Run: headless pygame with SDL's dummy video driver; simulated clock (each Clock.tick advances the game by its frame time, no real sleeping); random seed 0; keys injected as events and as key.get_pressed() state; mouse plan: one left click at the window centre at the start of phase 2, then a move to the lower-right quarter at the start of phase 3.
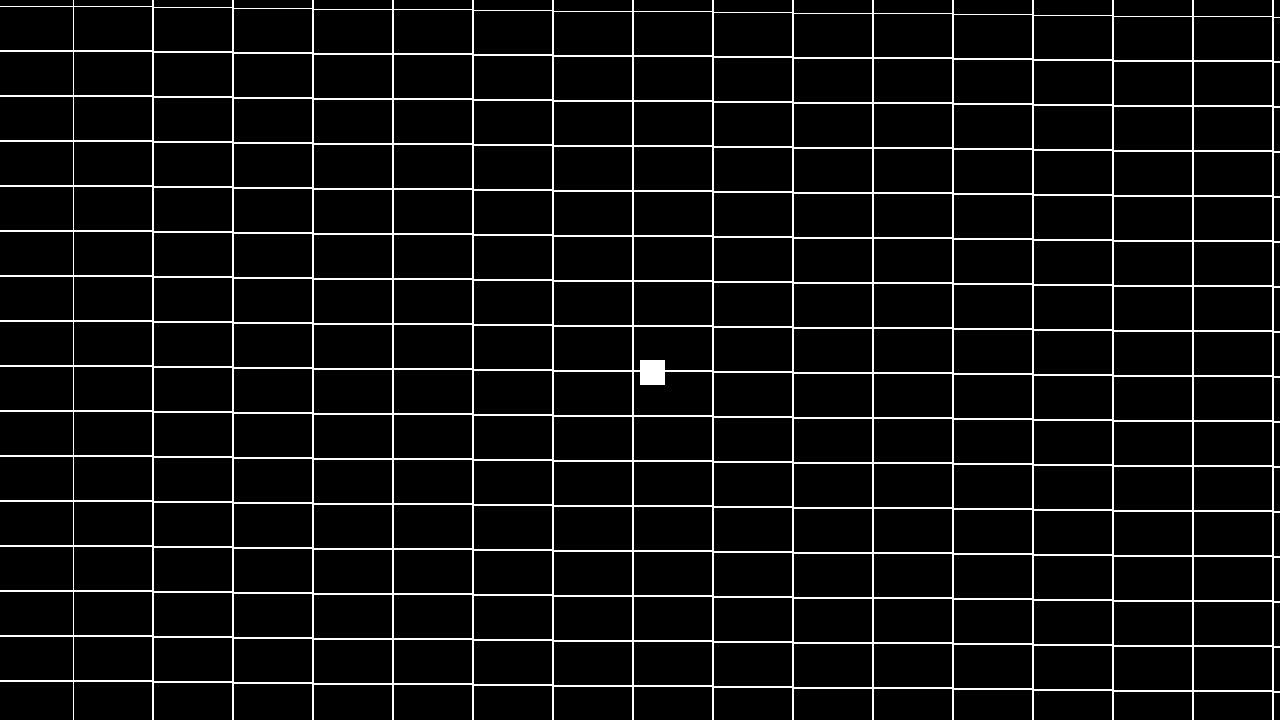
Frame 1 of 4 · flips 1–60 · no input
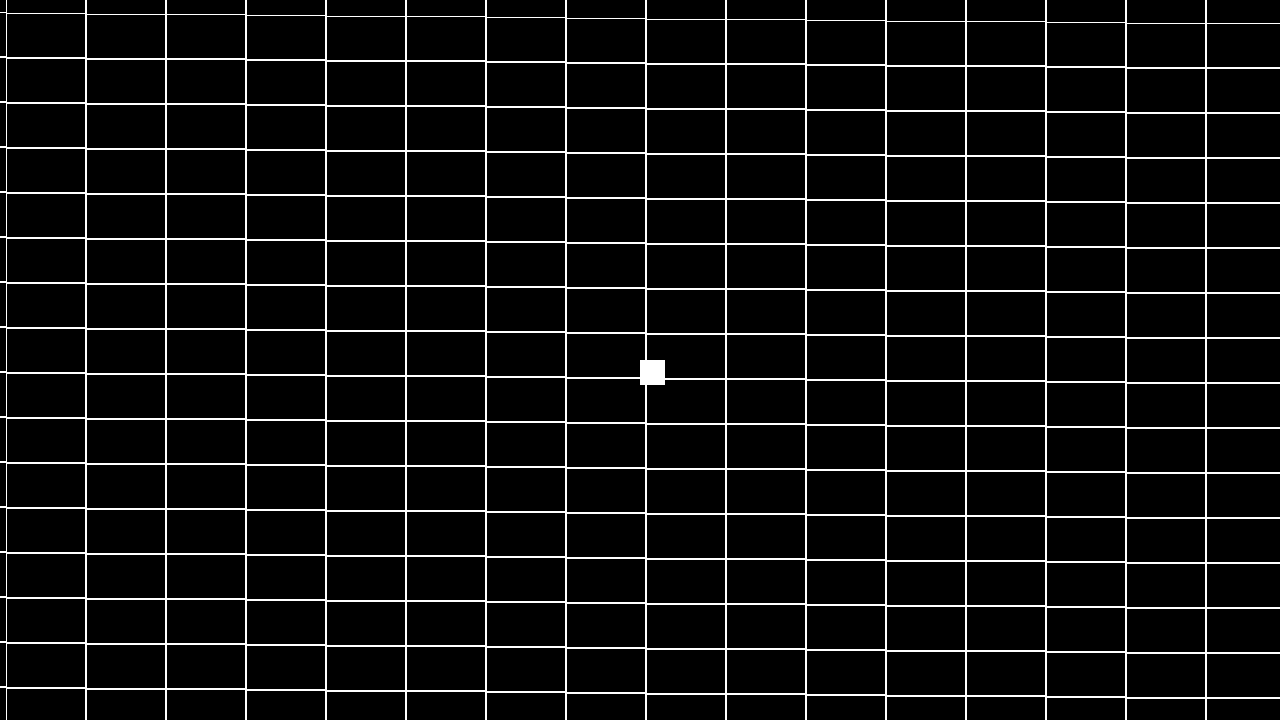
Frame 2 of 4 · flips 61–180 · clicked the window centre · tapped SPACE, RETURN · held RIGHT (→), D
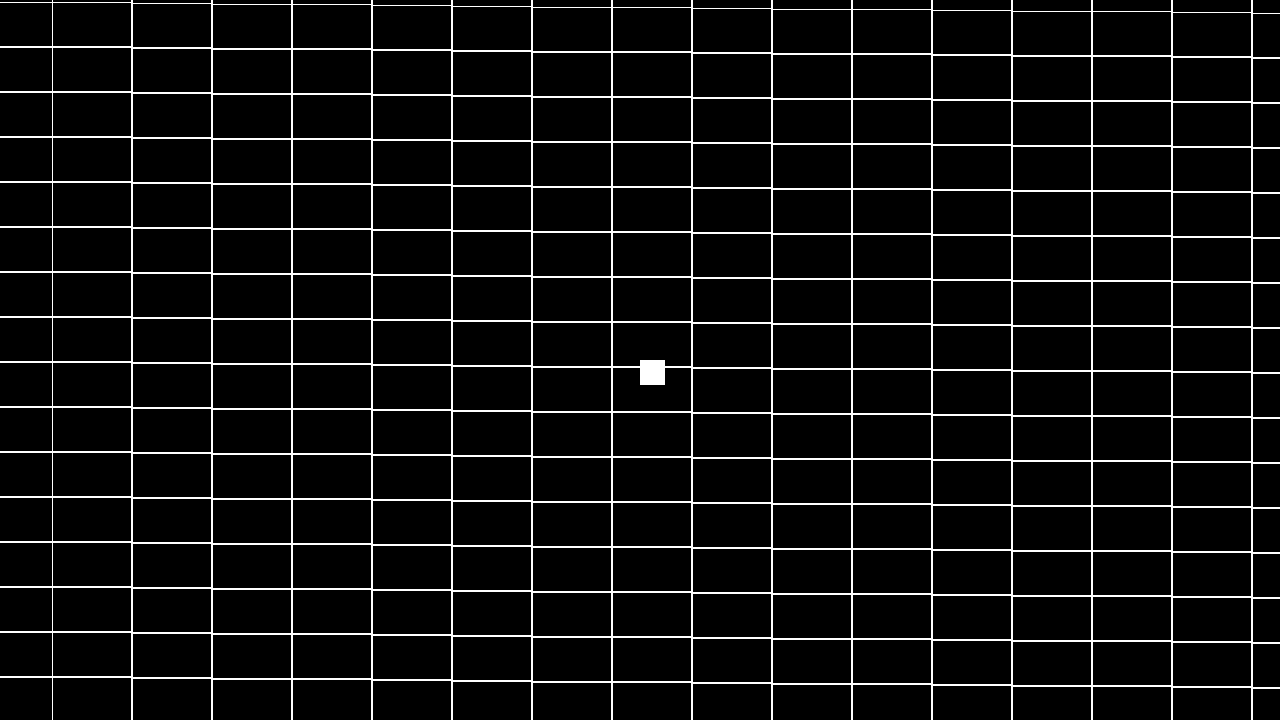
Frame 3 of 4 · flips 181–300 · moved the mouse to the lower-right quarter · held DOWN (↓), S
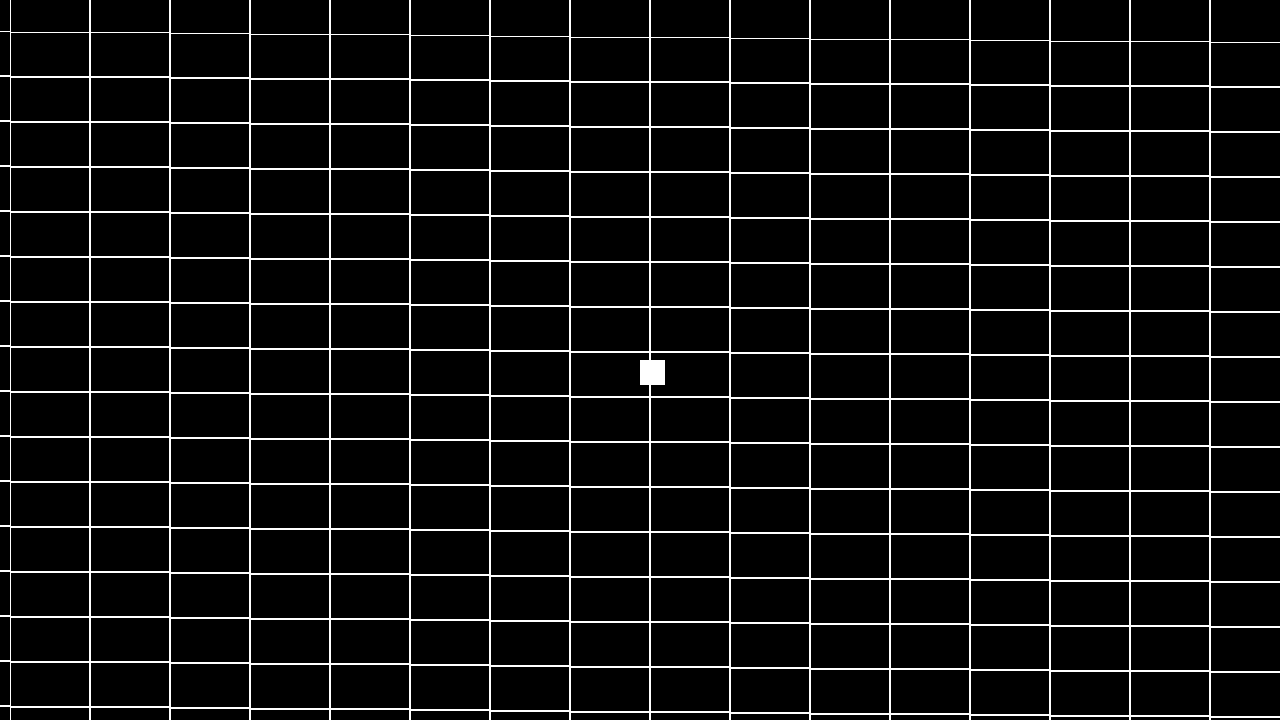
Frame 4 of 4 · flips 301–420 · held LEFT (←), A, UP (↑), W

The pygame program that drew these frames:

# code.Pylet - Stage Manager: Objects & Viewport
# watch the video here - https://youtu.be/HZZ5hzF5XC8
# Any questions? Just ask!

import sys
import pygame
from pygame.locals import *


# exit the program


def events():
    for event in pygame.event.get():
        if event.type == QUIT or (event.type == KEYDOWN and event.key == K_ESCAPE):
            pygame.quit()
            sys.exit()


# define display surface
W, H = 1280, 720
HW, HH = W / 2, H / 2
AREA = W * H

# initialise display
pygame.init()
CLOCK = pygame.time.Clock()
DS = pygame.display.set_mode((W, H))
pygame.display.set_caption("code.Pylet - Stage Test")
FPS = 120

# define some colors
BLACK = (0, 0, 0, 255)
WHITE = (255, 255, 255, 255)


class viewport:
    def __init__(self, surface=None):
        if not surface:
            surface = pygame.display.get_surface()
        self.surface = surface

        rect = surface.get_rect()
        self.w, self.h = rect.size
        self.hw, self.hh = rect.center
        self.x, self.y = (0, 0)

    def setLocation(self, x, y):
        self.x, self.y = (x, y)

    def objectVisible(self, object):
        if object.x < self.x - object.w or object.x > self.x + self.w or object.y < self.y - object.h or \
            object.y > self.y + self.h: return False
        return True

    def centerOnX(self, x):
        self.x = x - self.hw

    def centerOnY(self, y):
        self.y = y - self.hh


class manager:
    def __init__(self, width, height, layers):
        self.w, self.h = (width, height)
        self.vp = viewport()
        self.layers = layers
        self.objects = list([list([]) for z in range(layers)])
        self.focus = None

    def focusOn(self, object):
        self.focus = object

    def focusOff(self):
        self.focus = None

    def addObject(self, layer, object):
        self.objects[layer].append(object)

        object.movable = callable(getattr(object, "move", None))
        object.drawable = callable(getattr(object, "draw", None))
        object.extension = callable(getattr(object, "extension", None))

        return object

    def do(self):
        for layer in range(self.layers):
            for object in self.objects[layer]:
                x = object.x - self.vp.x
                y = object.y - self.vp.y

                if object.movable: object.move(x, y, self)

                if self.focus:
                    if self.focus == object:
                        if object.x <= self.vp.hw:
                            self.vp.x = 0
                        elif object.x >= self.w - self.vp.hw:
                            self.vp.x = self.w - self.vp.w
                        else:
                            self.vp.centerOnX(object.x)
                        if object.y <= self.vp.hh:
                            self.vp.y = 0
                        elif object.y >= self.h - self.vp.hh:
                            self.vp.y = self.h - self.vp.h
                        else:
                            self.vp.centerOnY(object.y)

                if object.drawable:
                    if self.vp.objectVisible(object):
                        object.draw(x, y, self)


class block:
    def __init__(self, x, y, size):
        self.x, self.y = x, y
        self.w, self.h = size

    def draw(self, x, y, stage):
        global WHITE
        pygame.draw.rect(stage.vp.surface, WHITE, (x, y, self.w, self.h), 1)


class fish:
    def __init__(self, x, y):
        self.x, self.y = x, y
        self.w, self.h = (25, 25)

    def move(self, x, y, stage):
        mx, my = pygame.mouse.get_pos()

        xDist = (mx - x) / 50
        yDist = (my - y) / 50

        self.x += xDist
        self.y += yDist

    def draw(self, x, y, stage):
        global WHITE
        pygame.draw.rect(stage.vp.surface, WHITE, (x, y, self.w, self.h), 0)


STAGE = manager(W * 4, H * 4, 1)

cFACTOR = 64
BLOCK_SIZE = (STAGE.w / cFACTOR, STAGE.h / cFACTOR)
for a in range(cFACTOR * cFACTOR):
    STAGE.addObject(0, block(
        (a % cFACTOR) * BLOCK_SIZE[0], (a / cFACTOR) * BLOCK_SIZE[1], BLOCK_SIZE))

f = STAGE.addObject(0, fish(STAGE.w / 2, STAGE.h / 2))
STAGE.focusOn(f)

# main loop
while True:
    events()

    STAGE.do()

    pygame.display.update()
    CLOCK.tick(FPS)
    DS.fill(BLACK)
